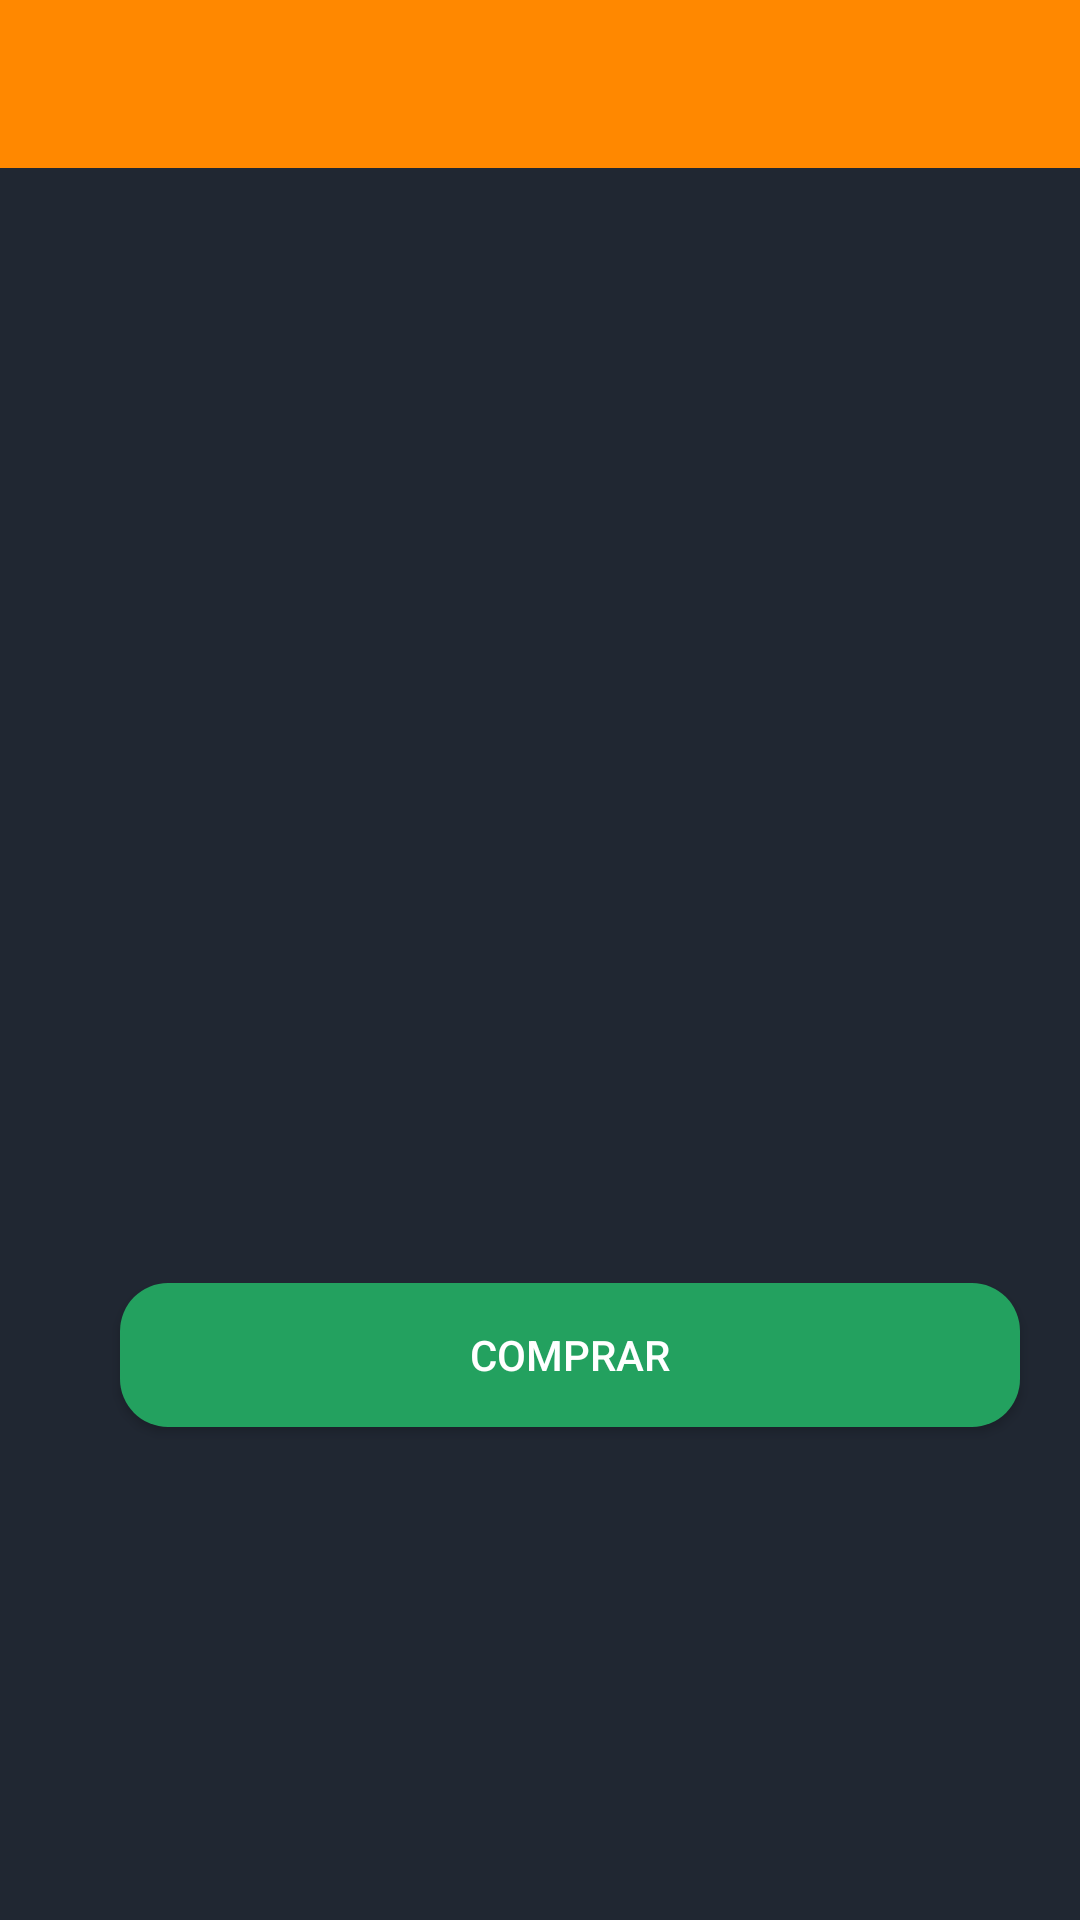

Write the Android layout XML for this screen, with the resource values it uses.
<!-- AndroidManifest.xml: application theme Theme.AppCompat.NoActionBar -->
<!-- res/layout/activity_vista_carrito_compras.xml -->
<?xml version="1.0" encoding="utf-8"?>
<LinearLayout xmlns:android="http://schemas.android.com/apk/res/android"
    xmlns:app="http://schemas.android.com/apk/res-auto"
    xmlns:tools="http://schemas.android.com/tools"
    android:layout_width="match_parent"
    android:layout_height="match_parent"
    android:orientation="vertical"
    android:background="#202732"
    tools:context=".VistaCarritoCompras">

    <androidx.appcompat.widget.Toolbar
        android:id="@+id/toolbarMenu3"
        android:layout_width="match_parent"
        android:layout_height="?attr/actionBarSize"

        android:background="@android:color/holo_orange_dark"></androidx.appcompat.widget.Toolbar>

    <ListView
        android:id="@+id/listViewCarritoCompras"
        android:layout_width="wrap_content"
        android:layout_height="250dp" />

    <TextView
        android:id="@+id/textViewTotales"
        android:layout_width="match_parent"
        android:layout_height="wrap_content"
        android:padding="30dp"
        android:textSize="16sp"
        android:textStyle="bold|italic" />

    <Button
        android:id="@+id/buttonCompra"
        android:layout_width="300dp"
        android:layout_height="wrap_content"
        android:layout_margin="40dp"
        android:background="@drawable/button_round"
        android:gravity="center"
        android:text="Comprar"
        app:iconGravity="start"
        app:iconPadding="20dp" />

</LinearLayout>
<!-- resources referenced by this layout -->
<resources>
  <!-- drawable button_round (drawable) -->
  <?xml version="1.0" encoding="utf-8"?>
  <shape xmlns:android="http://schemas.android.com/apk/res/android">
  <corners android:radius="16dp"></corners>
  <solid android:color="#23A15F"></solid>
  </shape>
</resources>
